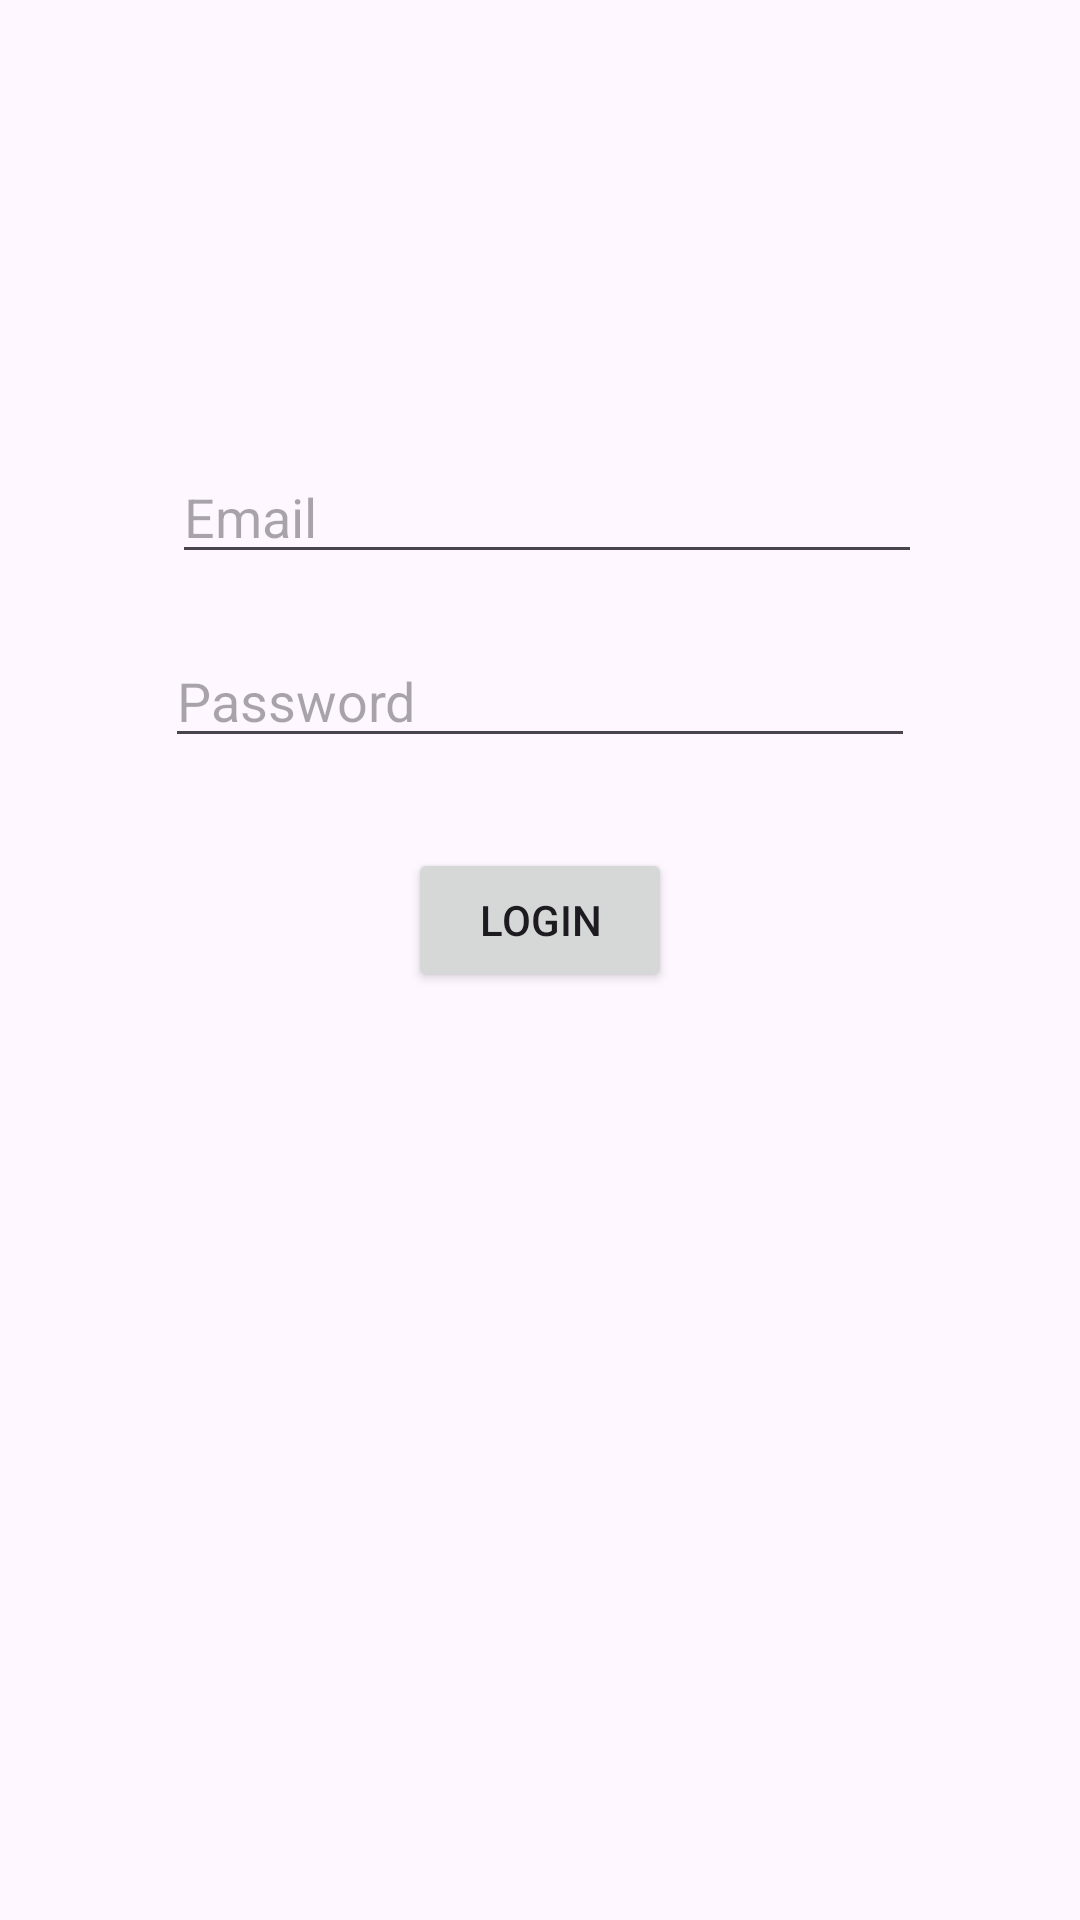

Write the Android layout XML for this screen, with the resource values it uses.
<!-- AndroidManifest.xml: application theme Theme.CelularesApp -->
<!-- res/layout/activity_main.xml -->
<?xml version="1.0" encoding="utf-8"?>
<androidx.constraintlayout.widget.ConstraintLayout
    xmlns:android="http://schemas.android.com/apk/res/android"
    xmlns:app="http://schemas.android.com/apk/res-auto"
    xmlns:tools="http://schemas.android.com/tools"
    android:id="@+id/main"
    android:layout_width="match_parent"
    android:layout_height="match_parent"
    tools:context=".MainActivity">

    <EditText
        android:id="@+id/txtEmail"
        android:layout_width="250dp"
        android:layout_height="wrap_content"
        android:layout_marginTop="150dp"
        android:hint="Email"
        app:layout_constraintEnd_toEndOf="parent"
        app:layout_constraintHorizontal_bias="0.52"
        app:layout_constraintStart_toStartOf="parent"
        app:layout_constraintTop_toTopOf="parent" />

    <EditText
        android:id="@+id/txtPassword"
        android:layout_width="250dp"
        android:layout_height="wrap_content"
        android:hint="Password"
        app:layout_constraintTop_toBottomOf="@id/txtEmail"
        app:layout_constraintStart_toStartOf="parent"
        app:layout_constraintEnd_toEndOf="parent"
        android:layout_marginTop="20dp"/>

    <Button
        android:id="@+id/btnLogin"
        android:layout_width="wrap_content"
        android:layout_height="wrap_content"
        android:text="Login"
        app:layout_constraintTop_toBottomOf="@id/txtPassword"
        app:layout_constraintStart_toStartOf="parent"
        app:layout_constraintEnd_toEndOf="parent"
        android:layout_marginTop="30dp"/>

</androidx.constraintlayout.widget.ConstraintLayout>
<!-- resources referenced by this layout -->
<resources>
  <style name="Theme.CelularesApp" parent="Base.Theme.CelularesApp" />
  <style name="Base.Theme.CelularesApp" parent="Theme.Material3.DayNight.NoActionBar">
          
          
      </style>
</resources>
